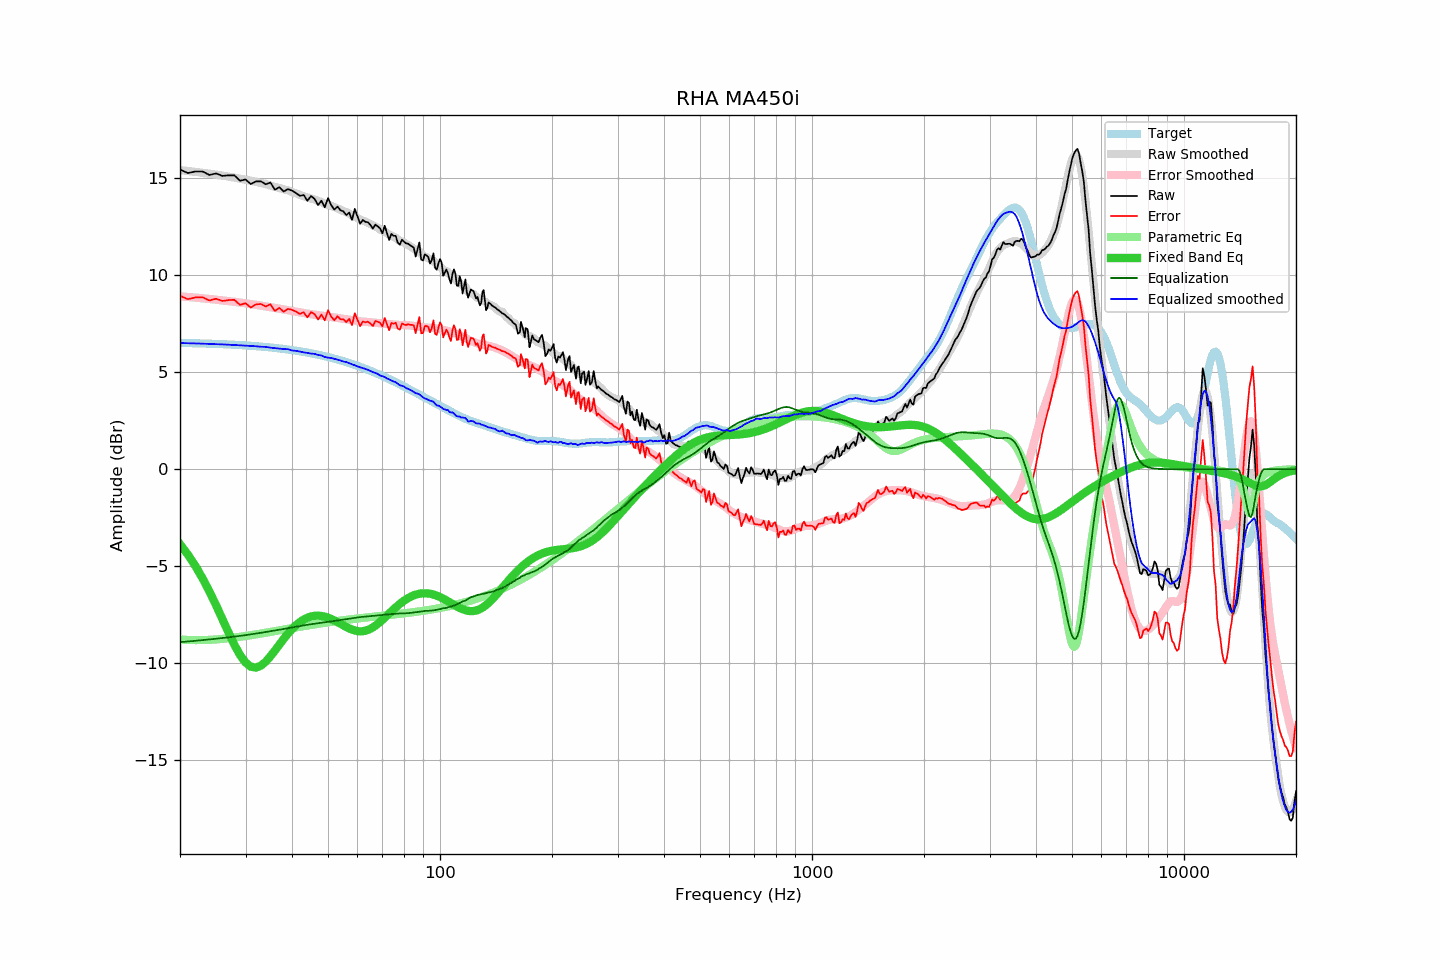

The table this chart was drawn from, first rows:
frequency, raw, error, smoothed, error_smoothed, equalization, parametric_eq, equalized_raw, equalized_smoothed, target
20, 15.46, 8.94, 15.43, 8.92, -8.92, -3.86, 6.54, 6.51, 6.52
21, 15.28, 8.77, 15.39, 8.89, -8.89, -4.41, 6.39, 6.50, 6.51
22, 15.36, 8.86, 15.34, 8.85, -8.85, -5.00, 6.51, 6.49, 6.50
23, 15.36, 8.87, 15.30, 8.82, -8.82, -5.63, 6.54, 6.48, 6.49
24, 15.18, 8.70, 15.25, 8.78, -8.78, -6.31, 6.40, 6.47, 6.48
25, 15.26, 8.80, 15.20, 8.75, -8.75, -7.01, 6.51, 6.45, 6.46
26, 15.13, 8.68, 15.15, 8.71, -8.71, -7.73, 6.42, 6.44, 6.45
27, 15.16, 8.72, 15.10, 8.67, -8.67, -8.42, 6.49, 6.42, 6.44
28, 15.16, 8.74, 15.05, 8.64, -8.64, -9.05, 6.52, 6.41, 6.42
29, 14.88, 8.48, 14.99, 8.60, -8.60, -9.59, 6.28, 6.39, 6.40
30, 14.95, 8.56, 14.94, 8.56, -8.56, -9.97, 6.39, 6.38, 6.39
31, 14.71, 8.34, 14.88, 8.52, -8.52, -10.19, 6.19, 6.36, 6.37
32, 14.85, 8.50, 14.82, 8.48, -8.48, -10.24, 6.37, 6.34, 6.35
33, 14.85, 8.52, 14.76, 8.44, -8.44, -10.14, 6.41, 6.32, 6.33
34, 14.70, 8.40, 14.71, 8.40, -8.40, -9.93, 6.30, 6.31, 6.31
35, 14.79, 8.51, 14.63, 8.36, -8.36, -9.66, 6.43, 6.27, 6.28
36, 14.42, 8.16, 14.57, 8.32, -8.32, -9.35, 6.10, 6.25, 6.26
37, 14.55, 8.32, 14.51, 8.28, -8.28, -9.04, 6.27, 6.23, 6.23
38, 14.33, 8.13, 14.44, 8.24, -8.24, -8.75, 6.09, 6.20, 6.20
39, 14.45, 8.27, 14.39, 8.20, -8.20, -8.48, 6.25, 6.19, 6.18
40, 14.37, 8.22, 14.29, 8.16, -8.16, -8.25, 6.21, 6.13, 6.15
41, 14.25, 8.13, 14.23, 8.12, -8.12, -8.05, 6.13, 6.10, 6.12
42, 14.10, 8.02, 14.16, 8.09, -8.09, -7.89, 6.01, 6.07, 6.09
43, 14.15, 8.10, 14.09, 8.05, -8.05, -7.76, 6.10, 6.03, 6.05
44, 13.85, 7.83, 14.03, 8.02, -8.02, -7.66, 5.83, 6.00, 6.02
45, 14.09, 8.11, 13.96, 8.00, -8.00, -7.60, 6.09, 5.97, 5.98
46, 13.95, 8.00, 13.92, 7.97, -7.97, -7.56, 5.98, 5.95, 5.95
47, 13.63, 7.72, 13.84, 7.94, -7.94, -7.56, 5.69, 5.89, 5.91
48, 13.85, 7.98, 13.79, 7.92, -7.92, -7.57, 5.93, 5.87, 5.87
49, 13.51, 7.68, 13.69, 7.90, -7.90, -7.61, 5.61, 5.79, 5.83
50, 13.99, 8.20, 13.63, 7.87, -7.87, -7.66, 6.12, 5.75, 5.79
51, 13.62, 7.87, 13.59, 7.85, -7.85, -7.73, 5.77, 5.74, 5.75
52, 13.39, 7.68, 13.52, 7.83, -7.83, -7.80, 5.56, 5.70, 5.71
53, 13.55, 7.89, 13.46, 7.81, -7.81, -7.89, 5.75, 5.65, 5.66
54, 13.36, 7.74, 13.39, 7.78, -7.78, -7.97, 5.58, 5.61, 5.62
55, 13.30, 7.73, 13.31, 7.76, -7.76, -8.06, 5.54, 5.56, 5.57
56, 13.11, 7.58, 13.26, 7.73, -7.73, -8.14, 5.38, 5.53, 5.53
57, 13.24, 7.76, 13.19, 7.71, -7.71, -8.21, 5.53, 5.47, 5.48
58, 12.86, 7.43, 13.10, 7.69, -7.69, -8.27, 5.17, 5.41, 5.43
59, 13.43, 8.05, 13.03, 7.67, -7.67, -8.32, 5.77, 5.36, 5.38
60, 13.04, 7.71, 12.95, 7.65, -7.65, -8.35, 5.39, 5.30, 5.33
61, 12.66, 7.38, 12.88, 7.63, -7.63, -8.36, 5.03, 5.26, 5.28
62, 12.86, 7.63, 12.83, 7.61, -7.61, -8.36, 5.25, 5.22, 5.23
63, 12.76, 7.58, 12.78, 7.60, -7.60, -8.33, 5.16, 5.18, 5.18
64, 12.74, 7.61, 12.71, 7.59, -7.59, -8.29, 5.15, 5.12, 5.13
65, 12.60, 7.52, 12.65, 7.58, -7.58, -8.23, 5.02, 5.07, 5.08
66, 12.41, 7.39, 12.58, 7.57, -7.57, -8.16, 4.84, 5.01, 5.03
67, 12.62, 7.65, 12.52, 7.56, -7.56, -8.08, 5.06, 4.96, 4.97
68, 12.53, 7.61, 12.47, 7.55, -7.55, -7.98, 4.99, 4.92, 4.92
69, 12.42, 7.56, 12.37, 7.53, -7.53, -7.88, 4.89, 4.83, 4.87
70, 12.17, 7.36, 12.32, 7.52, -7.52, -7.77, 4.65, 4.80, 4.81
71, 12.56, 7.80, 12.26, 7.50, -7.50, -7.66, 5.06, 4.76, 4.76
72, 12.19, 7.49, 12.18, 7.49, -7.49, -7.55, 4.70, 4.68, 4.70
73, 11.82, 7.17, 12.11, 7.48, -7.48, -7.44, 4.34, 4.63, 4.65
74, 12.14, 7.55, 12.05, 7.47, -7.47, -7.33, 4.67, 4.57, 4.59
75, 12.04, 7.50, 11.99, 7.46, -7.46, -7.23, 4.58, 4.52, 4.54
76, 12.04, 7.55, 11.95, 7.46, -7.46, -7.13, 4.58, 4.49, 4.49
77, 11.68, 7.25, 11.86, 7.45, -7.45, -7.03, 4.23, 4.41, 4.43
78, 11.58, 7.20, 11.77, 7.44, -7.44, -6.94, 4.14, 4.33, 4.38
79, 11.84, 7.52, 11.74, 7.44, -7.44, -6.86, 4.40, 4.31, 4.32
... 553 more rows
